Run: headless pygame with SDL's dummy video driver; simulated clock (each Clock.tick advances the game by its frame time, no real sleeping); random seed 0; keys injected as events and as key.get_pressed() state; no mouse input.
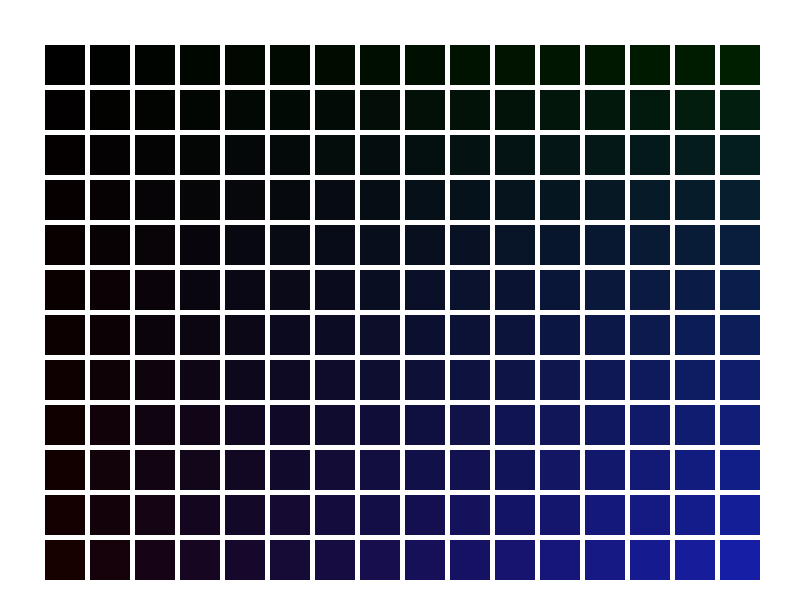
Frame 1 of 4 · flips 1–60 · no input
Frame 2 of 4 · flips 61–180 · tapped SPACE, RETURN · held RIGHT (→), D · screen unchanged from frame 1, image omitted
Frame 3 of 4 · flips 181–300 · held DOWN (↓), S · screen unchanged from frame 2, image omitted
Frame 4 of 4 · flips 301–420 · held LEFT (←), A, UP (↑), W · screen unchanged from frame 3, image omitted

The pygame program that drew these frames:

import pygame
import random

GAME_NAME = 'Gridder'
WIDTH = 800
HEIGHT = 600
FPS = 30

pygame.init()

game_display = pygame.display.set_mode((WIDTH, HEIGHT))

pygame.display.update()
pygame.display.set_caption(GAME_NAME)

clock = pygame.time.Clock()
running = True

circle_size = 40
rows = 12
cols = 16

dots = []
# init list with rows of colors
for i in range(rows):
    row = []
    for j in range(cols):
        row.append((i*2,j*2,i*j))
    dots.append(row)

while running:
    for event in pygame.event.get():
        if event.type == pygame.QUIT:
            running = False

    game_display.fill((255,255,255))
    # display, color, x y width height
    # draw circles in grid
    current_y = 0

    for row in dots:
        current_x = 0
        current_y += circle_size + 5
        for dot in row:
            current_x += circle_size + 5
            pygame.draw.rect(game_display, dot, [current_x, current_y, circle_size, circle_size])

    pygame.display.update()
    clock.tick(FPS)

pygame.quit()
quit()
